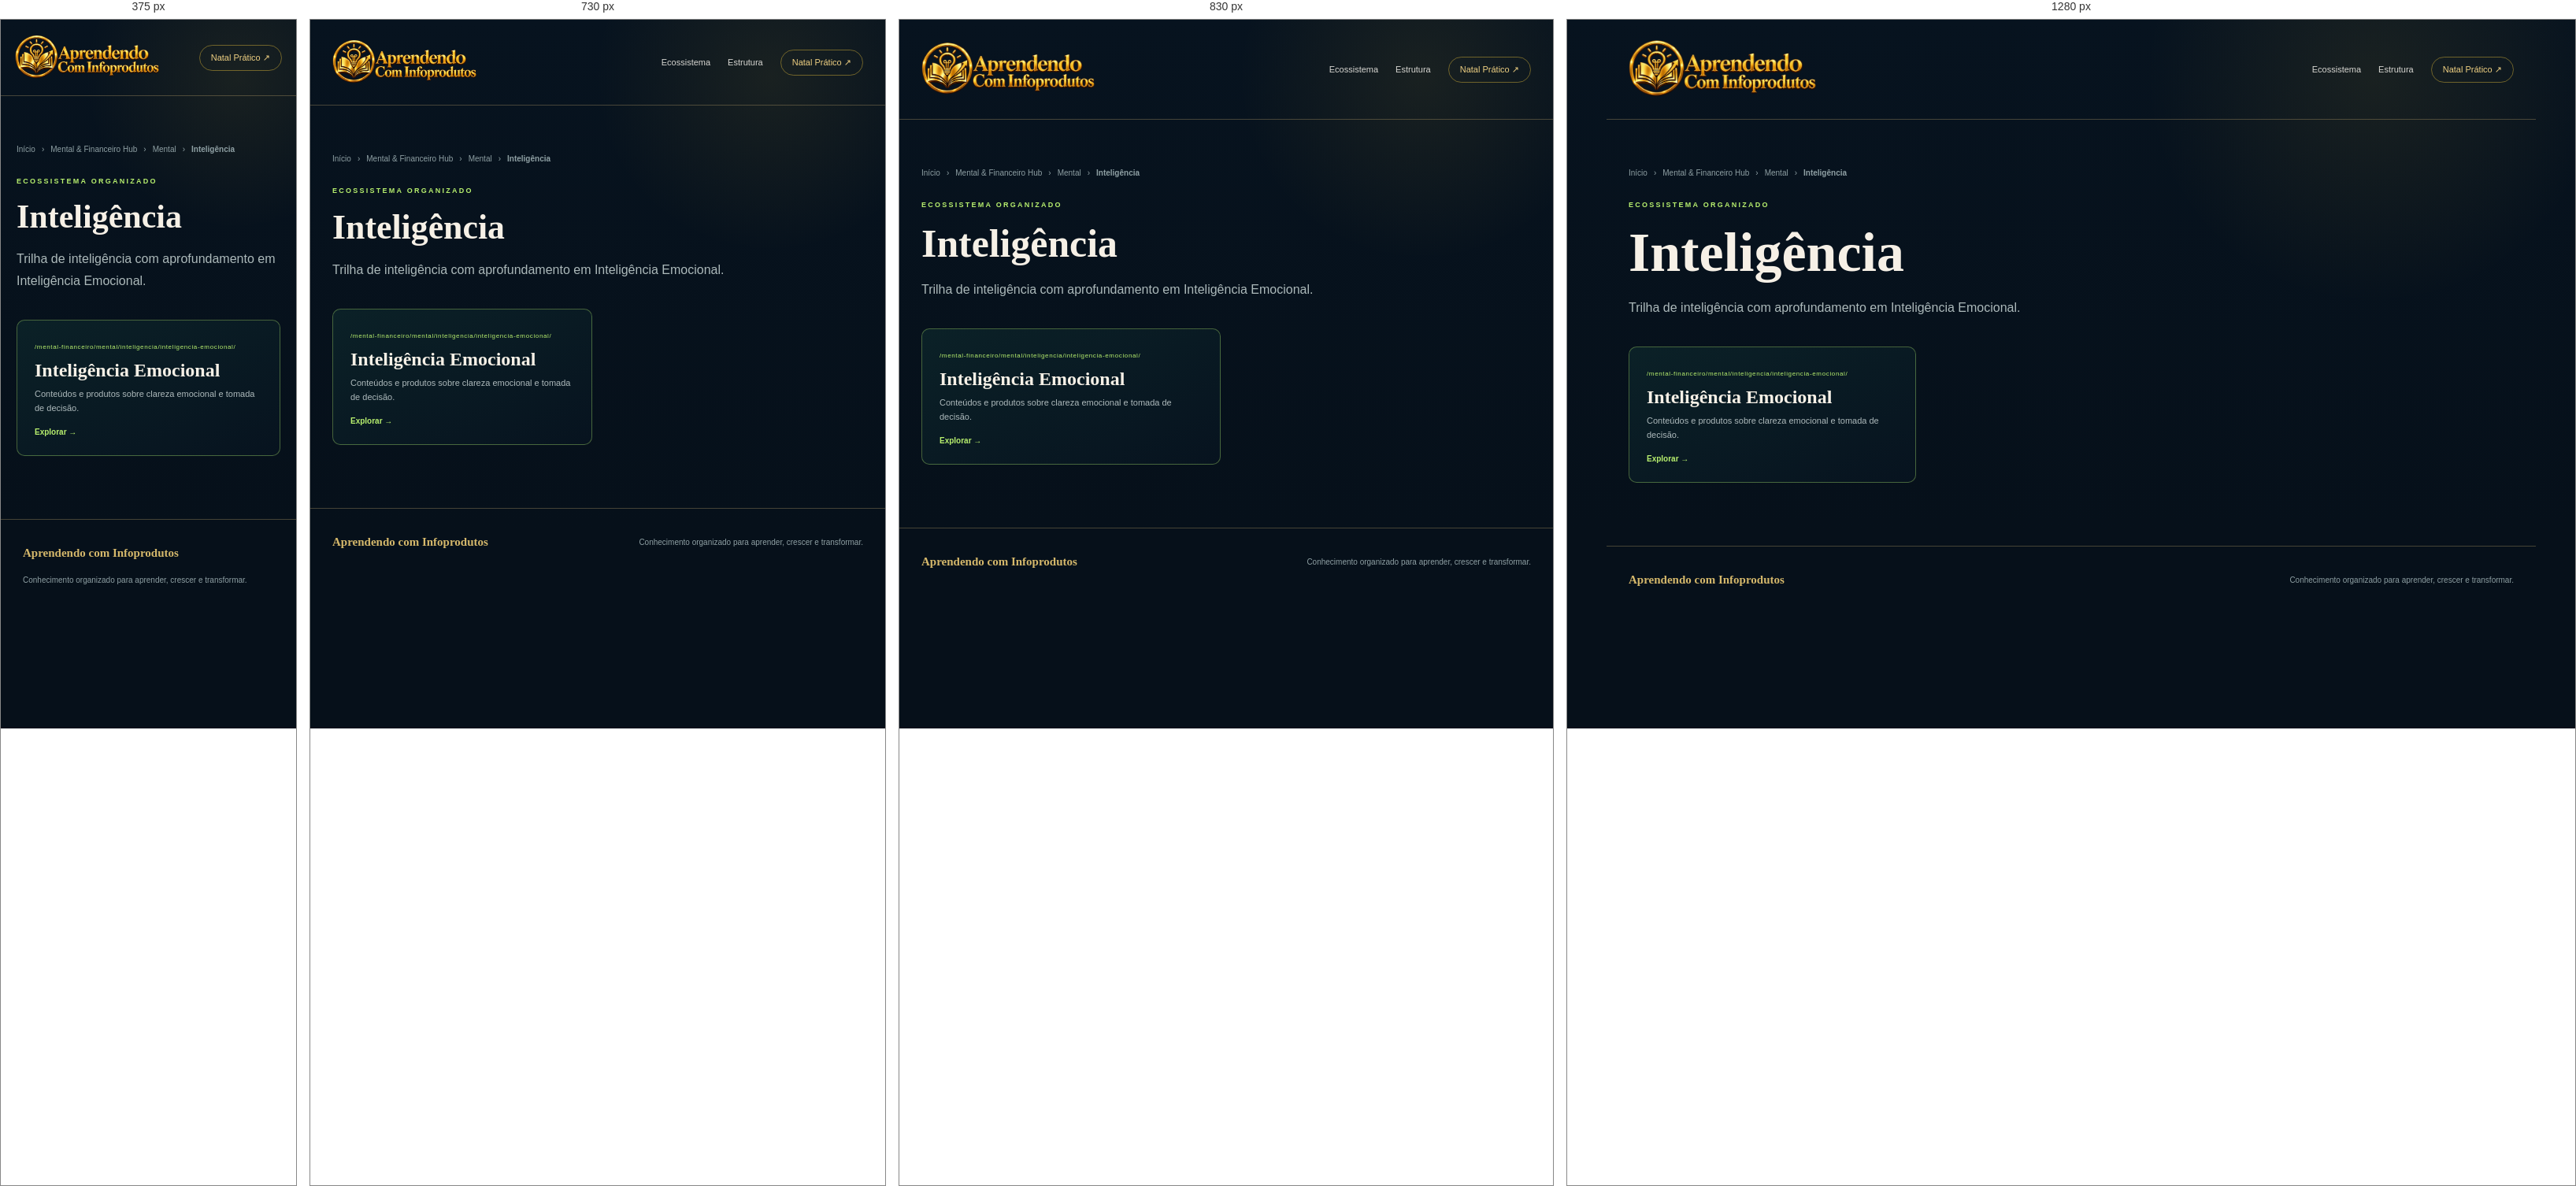
Rendered at 375 px, 730 px, 830 px and 1280 px, left to right.

<!-- file: index.html -->
<!doctype html><html lang="pt-BR"><head><meta charset="UTF-8"><meta name="viewport" content="width=device-width,initial-scale=1"><meta name="theme-color" content="#081523"><meta name="description" content="Trilha de inteligência com aprofundamento em Inteligência Emocional."><title>Inteligência | Aprendendo com Infoprodutos</title><link rel="stylesheet" href="/src/portal.css"></head><body><div class="shell">
<header class="top"><a class="brand" href="/"><span class="mark">✳</span><span><small>HUB PRINCIPAL</small><strong>Aprendendo com Infoprodutos</strong></span></a><nav class="nav"><a href="/#ecossistema">Ecossistema</a><a href="/#estrutura">Estrutura</a><a class="cta" href="/mental-financeiro/financeiro/renda-extra/datas-comemorativas/natal/natal-pratico/">Natal Prático ↗</a></nav></header><main class="inner"><div class="crumb"><a href="/">Início</a><span>›</span><a href="/mental-financeiro/">Mental & Financeiro Hub</a><span>›</span><a href="/mental-financeiro/mental/">Mental</a><span>›</span><strong>Inteligência</strong></div><div class="eyebrow">Ecossistema organizado</div><h1>Inteligência</h1><p>Trilha de inteligência com aprofundamento em Inteligência Emocional.</p><div class="cards"><a class="card" href="/mental-financeiro/mental/inteligencia/inteligencia-emocional/"><span class="route">/mental-financeiro/mental/inteligencia/inteligencia-emocional/</span><h3>Inteligência Emocional</h3><p>Conteúdos e produtos sobre clareza emocional e tomada de decisão.</p><b>Explorar →</b></a></div></main><footer><strong>Aprendendo com Infoprodutos</strong><span>Conhecimento organizado para aprender, crescer e transformar.</span></footer></div></body></html>

/* @media block from portal.css */
@media(max-width:900px){.hero{grid-template-columns:1fr}.hero-art{min-height:300px}.hub{grid-column:span 6}.hub.season{grid-column:span 12}.paths,.cards{grid-template-columns:1fr 1fr}}

/* @media block from portal.css */
@media(max-width:650px){.top{padding:18px}.nav a:not(.cta){display:none}.hero,.section,.inner{padding-left:20px;padding-right:20px}.hub{grid-column:span 12}.hub.season{display:flex;flex-direction:column;align-items:flex-start}.season .links{justify-content:flex-start}.paths,.cards{grid-template-columns:1fr}.section-head{display:block}.section-head p{margin-top:14px}footer{flex-direction:column;align-items:flex-start}}

/* @media block from portal.css */
@media(max-width:980px){
  .portal-home .home-hero { grid-template-columns:1fr; }
  .portal-home .home-map { min-height:460px; }
  .portal-home .home-hub-grid,
  .portal-home .area-columns { grid-template-columns:1fr 1fr; }
  .portal-home .home-hub-card:last-child,
  .portal-home .area-column:last-child { grid-column:1/-1; }
  .portal-home .materials-panel { grid-template-columns:1fr; }
}

/* @media block from portal.css */
@media(max-width:700px){
  .portal-home .home-top { padding:17px 18px; }
  .portal-home .home-top .nav a:not(:first-child) { display:none; }
  .portal-home .home-hero { padding:62px 20px 52px;gap:40px; }
  .portal-home .home-map { min-height:620px; }
  .portal-home .home-map:before,
  .portal-home .home-map:after { display:none; }
  .portal-home .home-map-core {
    top:145px;
    width:168px;
    height:168px;
  }
  .portal-home .orbit-card {
    width:calc(100% - 34px);
    min-height:auto;
    left:17px !important;
    right:auto !important;
  }
  .portal-home .orbit-myth { top:270px; }
  .portal-home .orbit-fit { top:390px; }
  .portal-home .orbit-money { top:510px;bottom:auto; }
  .portal-home .home-hub-grid,
  .portal-home .area-columns { grid-template-columns:1fr; }
  .portal-home .home-hub-card:last-child,
  .portal-home .area-column:last-child { grid-column:auto; }
  .portal-home .home-hub-card { min-height:0; }
  .portal-home .materials-panel { padding:26px 20px; }
  .portal-home .materials-types { grid-template-columns:1fr; }
}

/* @media block from portal.css */
@media(max-width:980px){
  .portal-home .home-hub-card{min-height:500px}
  .portal-home .hub-scene{height:250px}
}

/* @media block from portal.css */
@media(max-width:700px){
  .portal-home .home-brand .brand-logo{width:46px;height:46px}
  .portal-home .home-brand .brand-copy strong{font-size:15px}
  .portal-home .home-map-core{width:170px;height:170px}
  .portal-home .orbit-card{background-position:center}
  .portal-home .hub-scene{height:220px}
  .portal-home .hub-scene-logo{width:72px;height:72px}
}

/* @media block from portal.css */
@media(max-width:920px){
  .fitness-three-grid{grid-template-columns:1fr 1fr}
  .fitness-topic-card:last-child{grid-column:1/-1}
}

/* @media block from portal.css */
@media(max-width:650px){
  .fitness-hub-hero{padding:54px 20px 26px}
  .fitness-three{padding-left:20px;padding-right:20px}
  .fitness-three-grid{grid-template-columns:1fr}
  .fitness-topic-card:last-child{grid-column:auto}
  .fitness-topic-image{height:360px}
}

/* @media block from portal.css */
@media(max-width:760px){
  .top .brand{
    width:clamp(170px,50vw,225px);
    height:60px;
  }
}

/* @media block from portal.css */
@media(max-width:900px){
  .portal-home-map-v3 .ecosystem-stage{
    min-height:650px;
  }
  .portal-home-map-v3 .ecosystem-myth{left:24px}
  .portal-home-map-v3 .ecosystem-fit{right:24px}
  .portal-home-map-v3 .ecosystem-money{right:46px}
}

/* @media block from portal.css */
@media(max-width:700px){
  .portal-home-map-v3 .ecosystem-hero{
    padding:48px 16px 48px;
  }
  .portal-home-map-v3 .ecosystem-heading{
    margin-bottom:24px;
    text-align:left;
  }
  .portal-home-map-v3 .ecosystem-heading h1{
    font-size:clamp(36px,11vw,52px);
  }
  .portal-home-map-v3 .ecosystem-heading p{
    margin:0;
  }
  .portal-home-map-v3 .ecosystem-stage{
    min-height:auto;
    padding:24px 12px 14px;
    display:flex;
    flex-direction:column;
    gap:10px;
    overflow:visible;
    border-radius:18px;
  }
  .portal-home-map-v3 .orbit-line{display:none}
  .portal-home-map-v3 .ecosystem-core{
    position:relative;
    left:auto;
    top:auto;
    transform:none;
    order:0;
    margin:4px auto 16px;
  }
  .portal-home-map-v3 .ecosystem-core-ring{
    width:142px;
    height:142px;
    padding:14px;
  }
  .portal-home-map-v3 .ecosystem-card{
    position:relative;
    left:auto!important;
    right:auto!important;
    top:auto!important;
    bottom:auto!important;
    width:100%;
    height:125px;
    border-radius:15px;
  }
  .portal-home-map-v3 .ecosystem-myth{order:1}
  .portal-home-map-v3 .ecosystem-fit{order:2}
  .portal-home-map-v3 .ecosystem-money{order:3}
  .portal-home-map-v3 .ecosystem-icon{
    width:44px;
    height:44px;
    left:12px;
    top:12px;
  }
  .portal-home-map-v3 .ecosystem-card-copy{
    left:14px;
    bottom:12px;
  }
  .portal-home-map-v3 .ecosystem-card-copy strong{
    font-size:21px;
  }
  .portal-home-map-v3 .ecosystem-hint{
    margin-top:10px;
  }
}